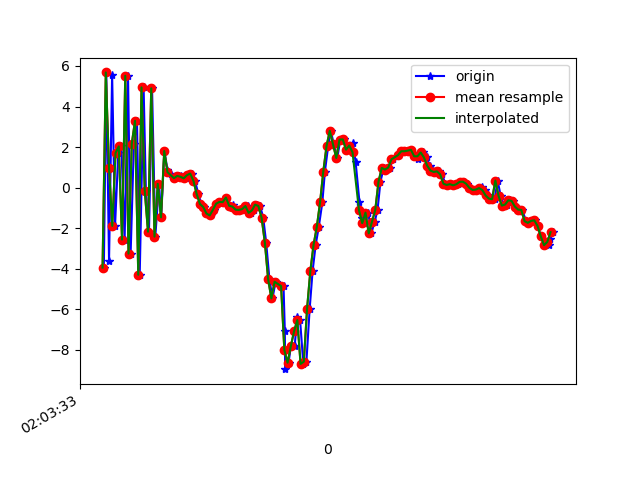

Data behind this chart, as committed beside it:
1617847414008, 543057569798799, -3.9386759, -0.78327155, -4.3772283
1617847414023, 543057589029569, 5.679, 1.531, 2.886
1617847414040, 543057608260339, -3.603, -0.5197, -1.197
1617847414059, 543057627491109, 5.553, 0.9537, -3.034
1617847414077, 543057646721879, -1.882, -0.5796, 5.153
1617847414097, 543057665952649, 1.71, 0.1234, -8.069
1617847414116, 543057685183419, 2.034, 0.4521, 7.584
1617847414136, 543057704414189, -2.557, -1.015, -7.108
1617847414157, 543057723644959, 5.517, 0.7776, 2.253
1617847414173, 543057742875729, -3.25, -0.896, 2.426
1617847414193, 543057762106499, 2.157, 0.2344, -7.6
1617847414212, 543057781337269, 3.296, 0.2297, 7.386
1617847414229, 543057800568039, -4.291, -0.9219, -4.783
1617847414253, 543057819798809, 4.942, 0.7986, -3.281
1617847414267, 543057839029579, -0.1532, -0.03882, 6.475
1617847414286, 543057858260349, -2.17, 0.03942, -8.301
1617847414305, 543057877491119, 4.896, 1.466, 0.9708
1617847414325, 543057896721889, -2.413, -0.2337, 3.256
1617847414348, 543057915952659, 0.1882, 0.0545, -8.517
1617847414361, 543057935183429, -1.462, -0.001387, -1.75
1617847414381, 543057954414199, 1.807, 0.6216, -1.357
1617847414400, 543057973644969, 0.8725, 0.6119, -0.4883
1617847414419, 543057992875739, 0.6561, 0.4327, -0.2911
1617847414440, 543058012106509, 0.4675, 0.1332, -0.08789
1617847414470, 543058031337279, 0.5793, -0.1274, -0.07768
1617847414486, 543058050568049, 0.5538, -0.3165, -0.009883
1617847414495, 543058069798819, 0.5168, -0.1264, 0.1607
1617847414514, 543058089029589, 0.4592, -0.1087, 0.4312
1617847414532, 543058108260359, 0.6156, -0.3943, 0.7066
1617847414552, 543058127491129, 0.6956, -0.7554, 1.07
1617847414570, 543058146721899, 0.3349, -1.488, 1.507
1617847414590, 543058165952669, -0.3139, -2.396, 1.707
1617847414609, 543058185183439, -0.8047, -3.019, 2.02
1617847414628, 543058204414209, -0.9511, -2.539, 1.367
1617847414649, 543058223644979, -1.271, -1.649, 0.5203
1617847414667, 543058242875749, -1.369, -0.8626, 0.0985
1617847414684, 543058262106519, -1.089, -0.5336, 0.01709
1617847414704, 543058281337289, -0.7877, -1.123, 0.05819
1617847414725, 543058300568059, -0.704, -1.365, 0.02671
1617847414743, 543058319798829, -0.7132, -0.9794, -0.1575
1617847414761, 543058339029599, -0.4859, -1.04, -0.6067
1617847414780, 543058358260369, -0.8916, -0.8837, -0.7924
1617847414802, 543058377491139, -0.8721, -1.045, -0.6404
1617847414818, 543058396721909, -0.9926, -1.937, -0.09857
1617847414837, 543058415952679, -1.086, -2.142, -0.02843
1617847414858, 543058435183449, -1.095, -1.713, -0.4703
1617847414876, 543058454414219, -1.058, -1.488, -0.6651
1617847414898, 543058473767648, -0.9063, -1.281, -0.6557
1617847414913, 543058492998418, -1.241, -0.4404, -0.7565
1617847414934, 543058512229188, -1.123, -0.7556, -0.8093
1617847414951, 543058531459958, -0.8367, -1.429, -0.5559
1617847414971, 543058550690728, -0.903, -0.6576, -0.3503
1617847414990, 543058569921498, -1.487, 1.28, -0.3003
1617847415008, 543058589152268, -2.704, 2.178, 1.599
1617847415028, 543058608383038, -4.497, 1.646, 4.401
1617847415047, 543058627613808, -5.461, 0.7325, 8.528
1617847415066, 543058646844578, -4.637, 5.832, 10.13
1617847415115, 543058666075348, -4.849, 13.3, 9.796
1617847415123, 543058685306118, -7.05, 11.98, 10.51
1617847415125, 543058704536888, -8.945, 5.198, 11.51
1617847415146, 543058723767658, -8.626, 3.123, 8.837
... 85 more rows
